Run: headless pygame with SDL's dummy video driver; simulated clock (each Clock.tick advances the game by its frame time, no real sleeping); random seed 0; keys injected as events and as key.get_pressed() state; mouse plan: one left click at the window centre at the start of phase 2, then a move to the lower-right quarter at the start of phase 3.
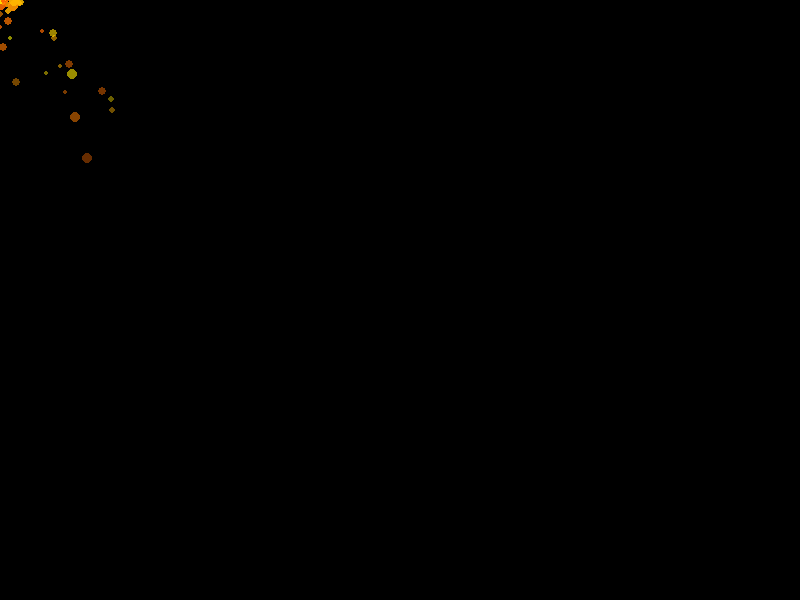
Frame 1 of 4 · flips 1–60 · no input
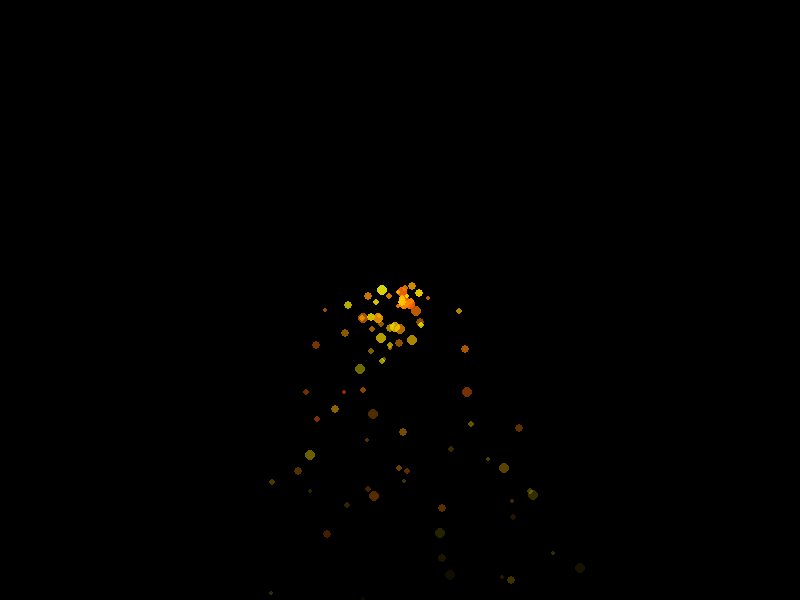
Frame 2 of 4 · flips 61–180 · clicked the window centre · tapped SPACE, RETURN · held RIGHT (→), D
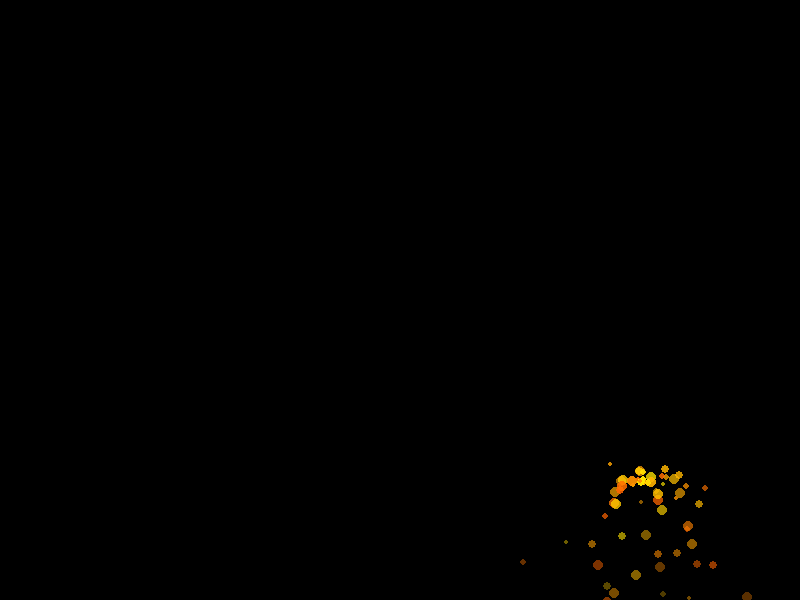
Frame 3 of 4 · flips 181–300 · moved the mouse to the lower-right quarter · held DOWN (↓), S
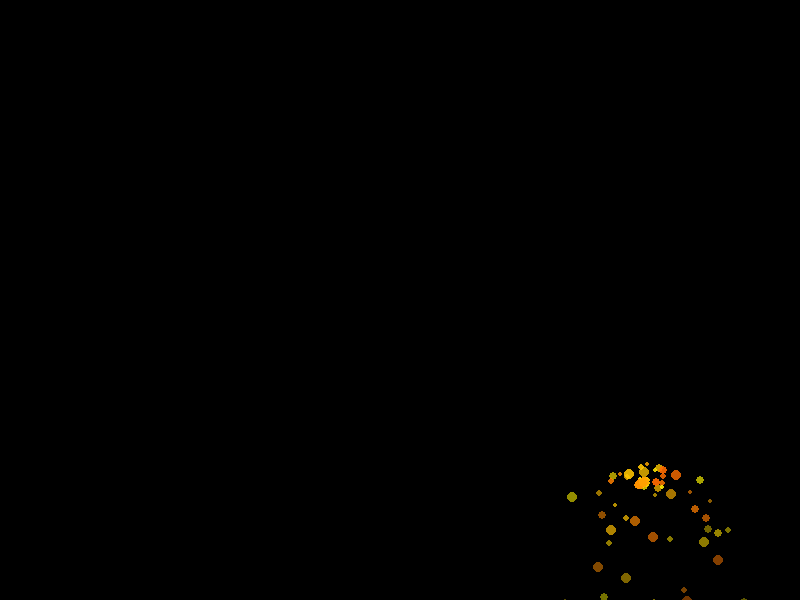
Frame 4 of 4 · flips 301–420 · held LEFT (←), A, UP (↑), W

The pygame program that drew these frames:

import pygame
import random

# --- Setup ---
WIDTH, HEIGHT = 800, 600
pygame.init()
screen = pygame.display.set_mode((WIDTH, HEIGHT))
clock = pygame.time.Clock()
pygame.display.set_caption("Particle Simulation")

# --- Particle Class ---
class Particle:
    def __init__(self, x, y):
        self.x = x
        self.y = y
        self.vx = random.uniform(-2, 2)  # horizontal velocity
        self.vy = random.uniform(-2, 0)  # vertical velocity
        self.life = 100  # lifespan of particle
        self.size = random.randint(2, 5)
        self.color = (255, random.randint(100, 255), 0)  # orange-ish

    def update(self):
        self.vy += 0.1  # gravity
        self.x += self.vx
        self.y += self.vy
        self.life -= 1  # decrease lifespan

    def draw(self, screen):
        alpha = max(0, int(255 * (self.life / 100)))  # fade out
        surface = pygame.Surface((self.size*2, self.size*2), pygame.SRCALPHA)
        pygame.draw.circle(surface, (*self.color, alpha), (self.size, self.size), self.size)
        screen.blit(surface, (self.x, self.y))

# --- Main Loop ---
particles = []

running = True
while running:
    screen.fill((0, 0, 0))  # black background

    for event in pygame.event.get():
        if event.type == pygame.QUIT:
            running = False

    # Spawn new particles at mouse position
    mouse_x, mouse_y = pygame.mouse.get_pos()
    for _ in range(1):  # number of particles per frame
        particles.append(Particle(mouse_x, mouse_y))

    # Update and draw particles
    for particle in particles[:]:
        particle.update()
        particle.draw(screen)
        if particle.life <= 0:
            particles.remove(particle)

    pygame.display.flip()
    clock.tick(60)  # 60 FPS

pygame.quit()
